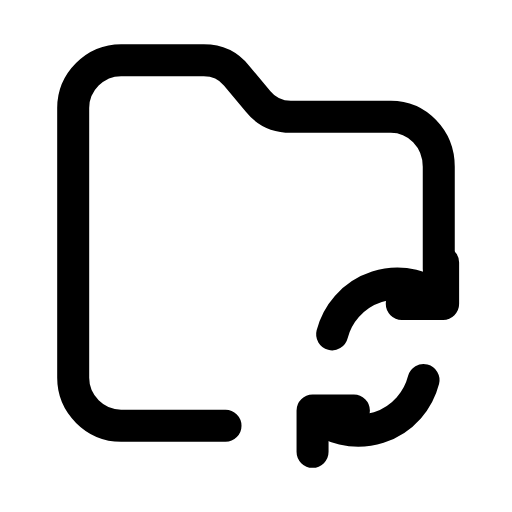
t = 0.00 s
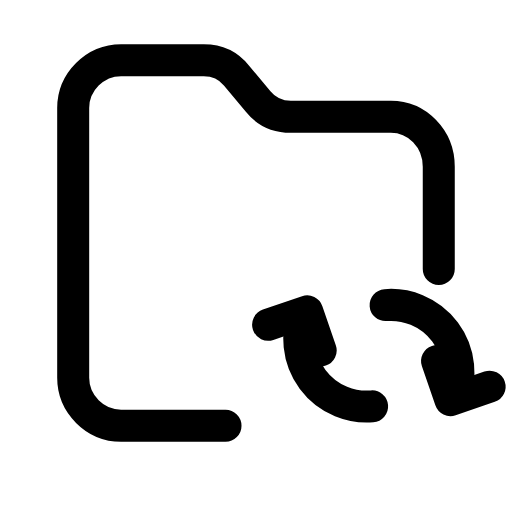
t = 0.30 s
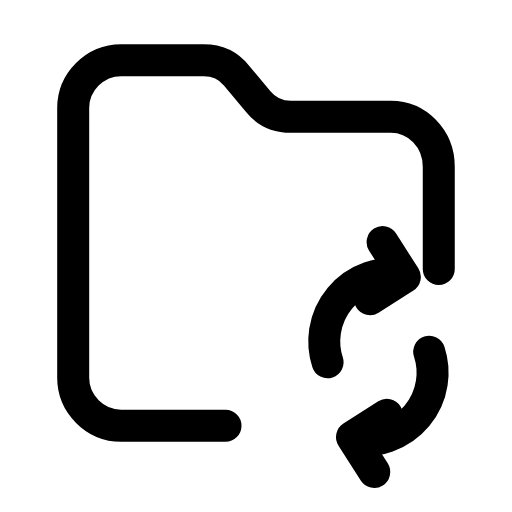
t = 0.60 s
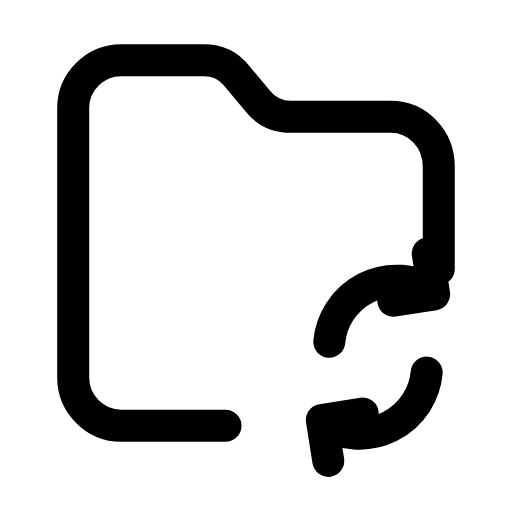
t = 0.90 s
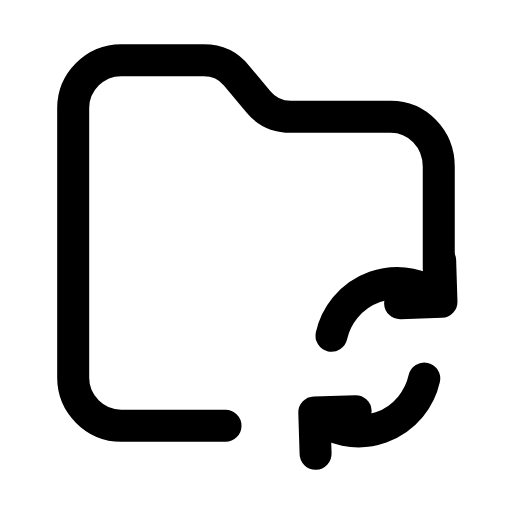
t = 1.20 s
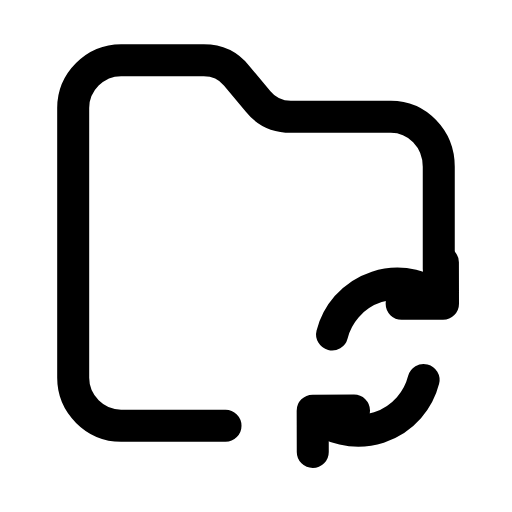
t = 1.50 s

The animated SVG that drew these frames (rendered in a browser with its animation timeline set to each time). Animation: 1 SMIL element (animateTransform=1); one cycle of 1.80 s, repeats indefinitely.

<svg xmlns="http://www.w3.org/2000/svg" width="24" height="24" viewBox="0 0 24 24" fill="none"><g transform="translate(-0.241 -1.26) scale(1.02)"><path stroke="currentColor" stroke-width="1.471" stroke-linecap="round" stroke-linejoin="round" fill="none" d="M10.6 20.8L5.8 20.8C4.6 20.8 3.6 19.8 3.6 18.6L3.6 6.2C3.6 5 4.6 4 5.8 4L9.6 4C10.2 4 10.7 4.2 11.1 4.7L12.1 5.9C12.5 6.4 13 6.6 13.6 6.6L18.2 6.6C19.4 6.6 20.4 7.6 20.4 8.9L20.4 13.6"></path><g><animateTransform attributeName="transform" type="rotate" values="0 17.6 17.6;360 17.6 17.6;0 17.6 17.6" keyTimes="0;0.97;1" dur="1.8s" repeatCount="indefinite" calcMode="spline" keySplines="0.16 1 0.3 1;0.16 1 0.3 1"/><path stroke="currentColor" stroke-width="1.471" stroke-linecap="round" stroke-linejoin="round" fill="none" d="M15.5 16.6A3.1 3.1 0 0 1 20.5 15"></path><path stroke="currentColor" stroke-width="1.471" stroke-linecap="round" stroke-linejoin="round" fill="none" d="M20.6 13.3L20.6 15.2L18.7 15.2"></path><path stroke="currentColor" stroke-width="1.471" stroke-linecap="round" stroke-linejoin="round" fill="none" d="M19.7 18.7A3.1 3.1 0 0 1 14.7 20.3"></path><path stroke="currentColor" stroke-width="1.471" stroke-linecap="round" stroke-linejoin="round" fill="none" d="M14.6 22L14.6 20.1L16.5 20.1"></path></g></g></svg>
